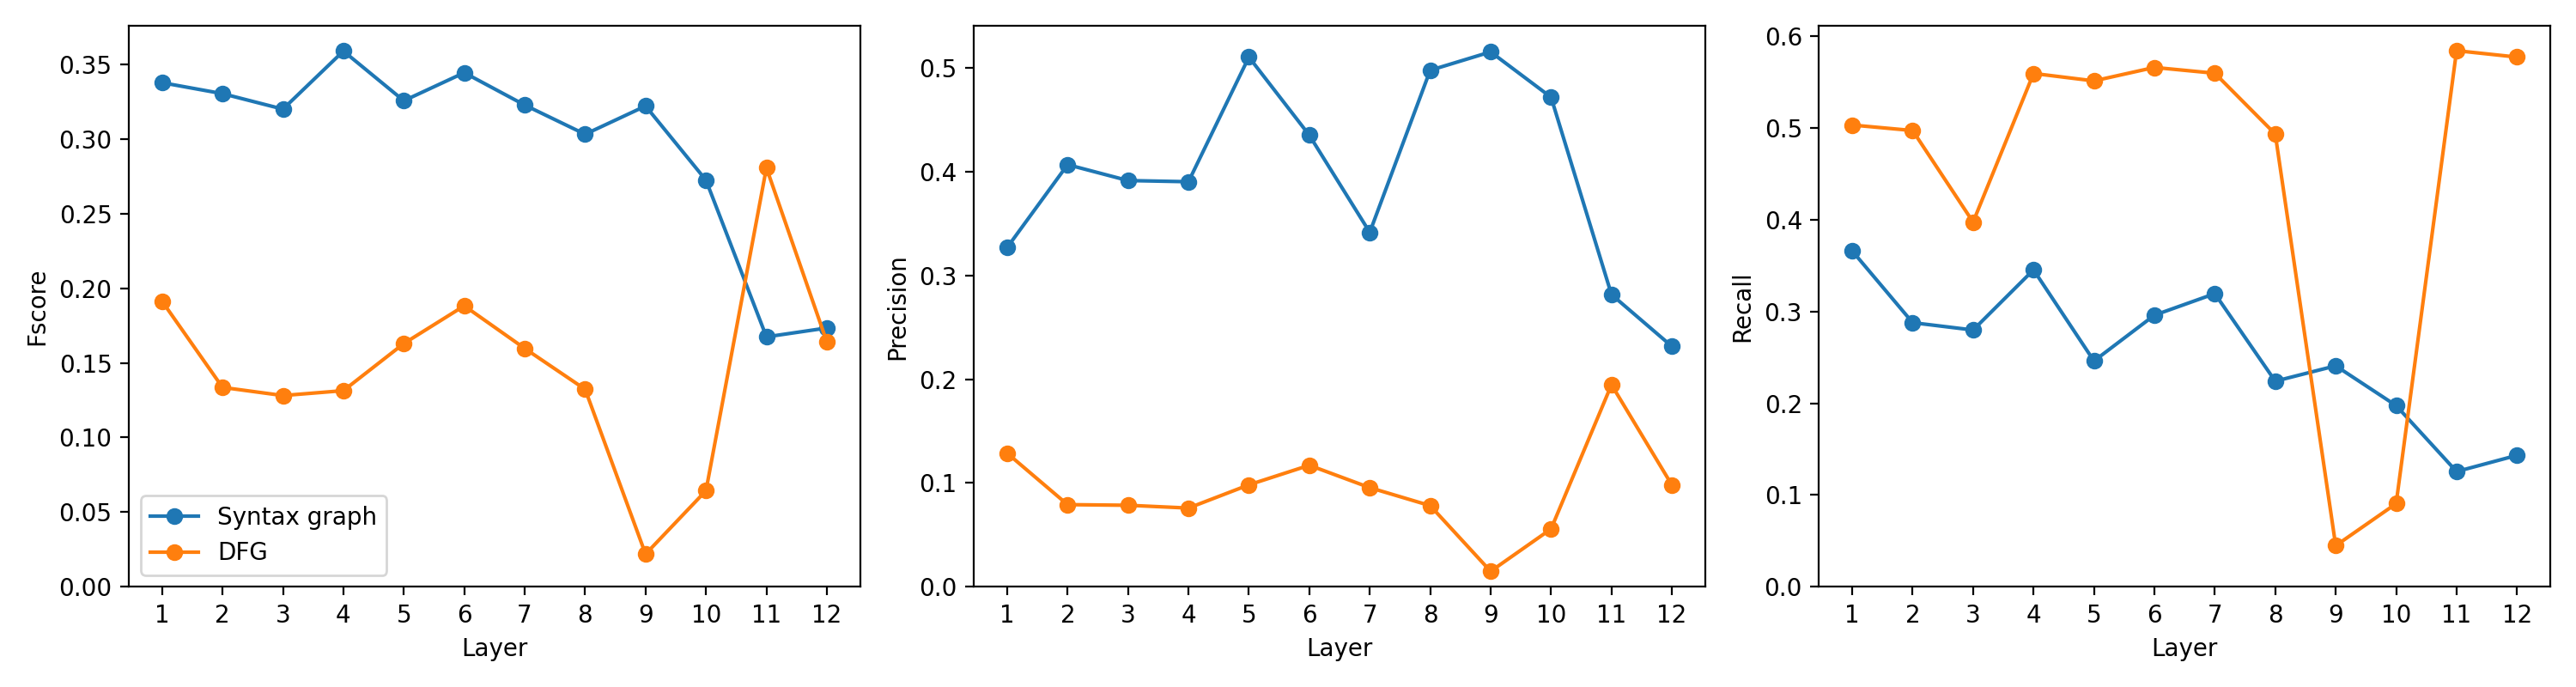

The table this chart was drawn from, first rows:
language, model, layer_index, layer_number_one_based, graph, head_index, head_number_one_based, fscore, precision, recall
python, graphcodebert, 0, 1, ast, 6, 7, 0.3375, 0.3267, 0.3657
python, graphcodebert, 0, 1, dfg, 7, 8, 0.1912, 0.1287, 0.5028
python, graphcodebert, 1, 2, ast, 0, 1, 0.3302, 0.4065, 0.2877
python, graphcodebert, 1, 2, dfg, 9, 10, 0.1336, 0.07919, 0.4968
python, graphcodebert, 2, 3, ast, 7, 8, 0.3198, 0.3912, 0.2797
python, graphcodebert, 2, 3, dfg, 4, 5, 0.1281, 0.07859, 0.3972
python, graphcodebert, 3, 4, ast, 9, 10, 0.3587, 0.3901, 0.3452
python, graphcodebert, 3, 4, dfg, 4, 5, 0.1314, 0.0759, 0.559
python, graphcodebert, 4, 5, ast, 7, 8, 0.3254, 0.51, 0.246
python, graphcodebert, 4, 5, dfg, 6, 7, 0.1629, 0.09826, 0.5509
python, graphcodebert, 5, 6, ast, 8, 9, 0.3442, 0.4348, 0.2958
python, graphcodebert, 5, 6, dfg, 6, 7, 0.1882, 0.1171, 0.5655
python, graphcodebert, 6, 7, ast, 6, 7, 0.3226, 0.3413, 0.3193
python, graphcodebert, 6, 7, dfg, 2, 3, 0.1597, 0.09554, 0.5592
python, graphcodebert, 7, 8, ast, 11, 12, 0.303, 0.4973, 0.224
python, graphcodebert, 7, 8, dfg, 9, 10, 0.1323, 0.07823, 0.493
python, graphcodebert, 8, 9, ast, 6, 7, 0.3219, 0.515, 0.2407
python, graphcodebert, 8, 9, dfg, 1, 2, 0.02197, 0.01499, 0.04491
python, graphcodebert, 9, 10, ast, 2, 3, 0.2723, 0.4714, 0.1974
python, graphcodebert, 9, 10, dfg, 10, 11, 0.06443, 0.0558, 0.09067
python, graphcodebert, 10, 11, ast, 4, 5, 0.1674, 0.2814, 0.1256
python, graphcodebert, 10, 11, dfg, 6, 7, 0.2805, 0.1946, 0.5838
python, graphcodebert, 11, 12, ast, 11, 12, 0.1733, 0.2315, 0.1432
python, graphcodebert, 11, 12, dfg, 2, 3, 0.164, 0.09803, 0.5768
